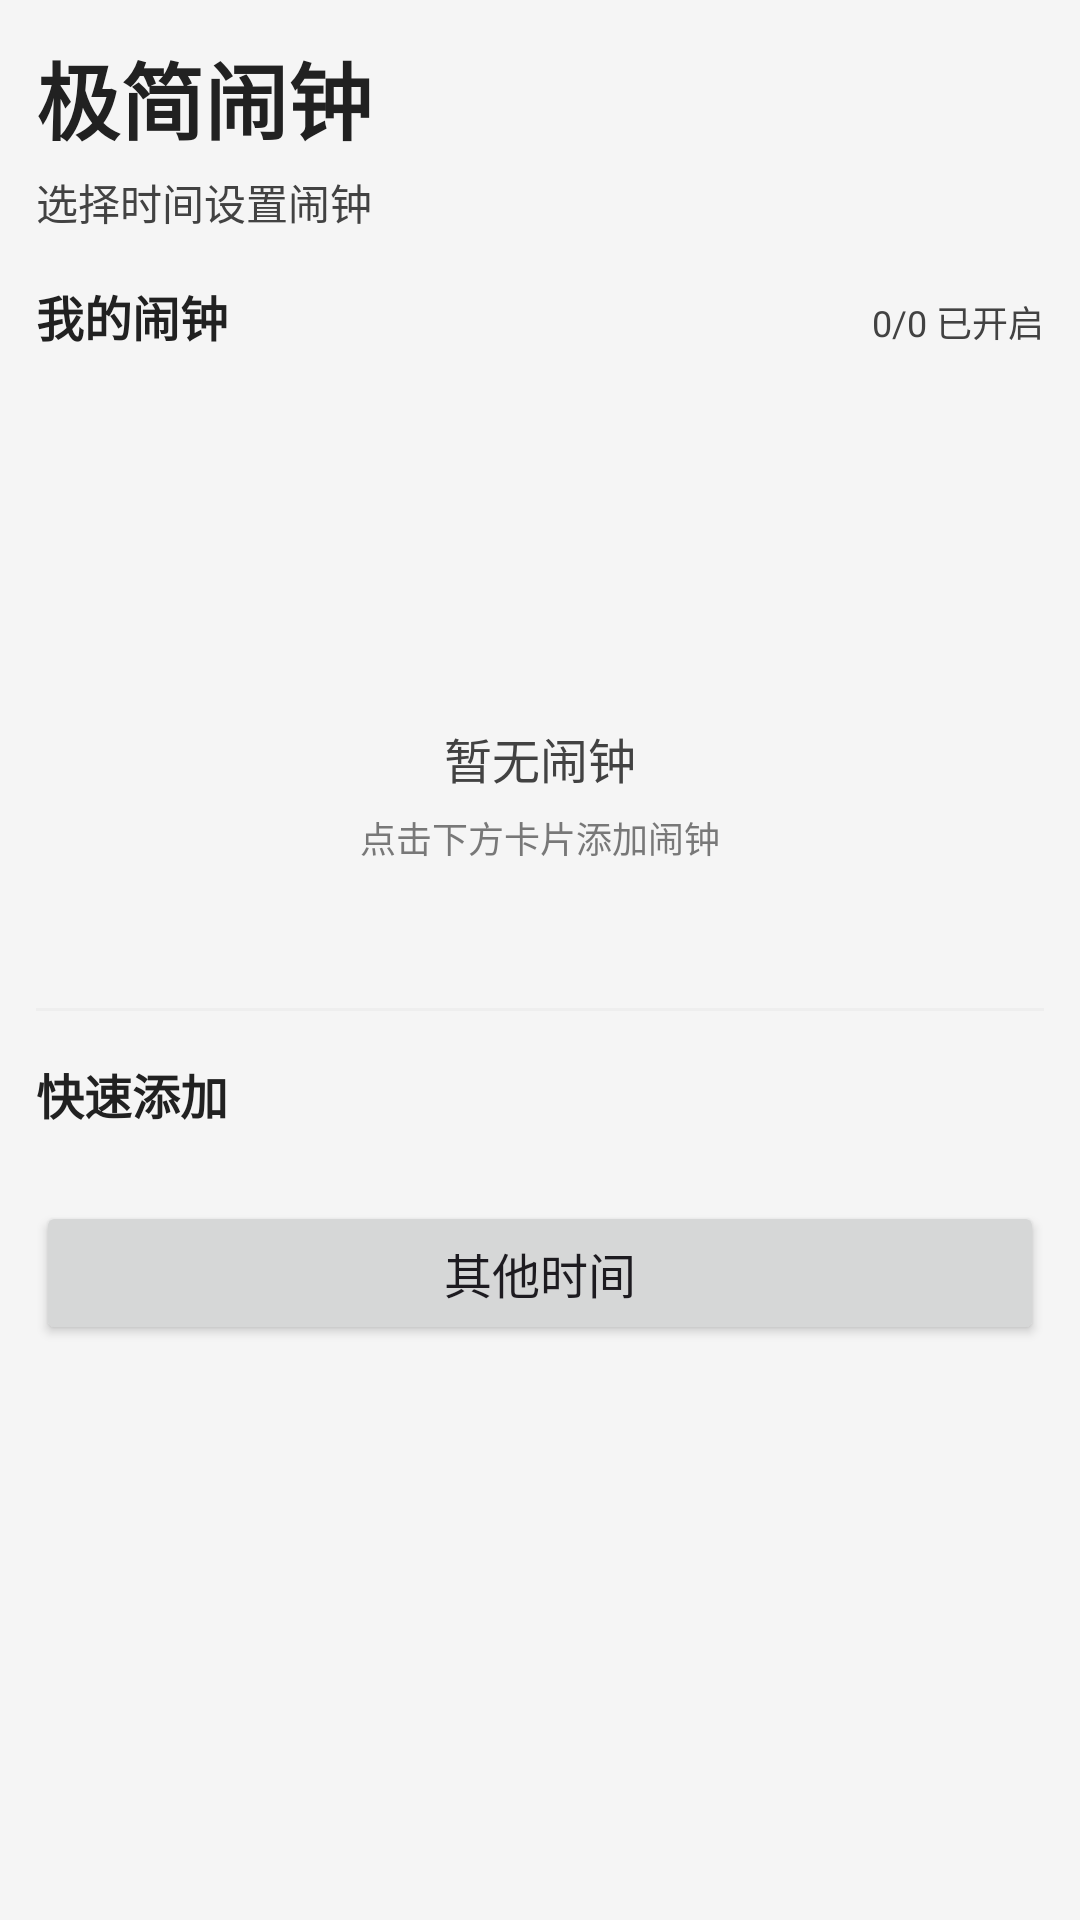

The Android layout XML behind this screen, and the referenced resources:
<!-- AndroidManifest.xml: application theme Theme.Clocker -->
<!-- res/layout/activity_home.xml -->
<?xml version="1.0" encoding="utf-8"?>
<androidx.coordinatorlayout.widget.CoordinatorLayout xmlns:android="http://schemas.android.com/apk/res/android"
    xmlns:app="http://schemas.android.com/apk/res-auto"
    android:layout_width="match_parent"
    android:layout_height="match_parent"
    android:background="@color/gray_100">

    <androidx.core.widget.NestedScrollView
        android:layout_width="match_parent"
        android:layout_height="match_parent"
        android:fillViewport="true">

        <LinearLayout
            android:layout_width="match_parent"
            android:layout_height="wrap_content"
            android:orientation="vertical"
            android:padding="12dp">

            
            <TextView
                android:layout_width="wrap_content"
                android:layout_height="wrap_content"
                android:text="@string/title"
                android:textSize="28sp"
                android:textStyle="bold"
                android:textColor="@color/gray_900" />

            <TextView
                android:layout_width="wrap_content"
                android:layout_height="wrap_content"
                android:layout_marginTop="4dp"
                android:text="@string/subtitle"
                android:textSize="14sp"
                android:textColor="@color/gray_800" />

            
            <LinearLayout
                android:layout_width="match_parent"
                android:layout_height="wrap_content"
                android:layout_marginTop="16dp"
                android:orientation="horizontal">

                <TextView
                    android:layout_width="wrap_content"
                    android:layout_height="wrap_content"
                    android:text="@string/my_alarms"
                    android:textSize="16sp"
                    android:textStyle="bold"
                    android:textColor="@color/gray_900" />

                <View
                    android:layout_width="0dp"
                    android:layout_height="1dp"
                    android:layout_weight="1" />

                <TextView
                    android:id="@+id/status_text"
                    android:layout_width="wrap_content"
                    android:layout_height="wrap_content"
                    android:text="0/0 已开启"
                    android:textSize="12sp"
                    android:textColor="@color/gray_800" />

            </LinearLayout>

            
            <LinearLayout
                android:id="@+id/alarms_container"
                android:layout_width="match_parent"
                android:layout_height="wrap_content"
                android:layout_marginTop="12dp"
                android:orientation="vertical"
                android:visibility="gone" />

            
            <LinearLayout
                android:id="@+id/empty_view"
                android:layout_width="match_parent"
                android:layout_height="wrap_content"
                android:layout_marginTop="32dp"
                android:gravity="center"
                android:orientation="vertical"
                android:visibility="visible"
                android:padding="32dp">

                <ImageView
                    android:layout_width="48dp"
                    android:layout_height="48dp"
                    android:alpha="0.3"
                    android:src="@drawable/ic_alarm_off"
                    app:tint="@color/gray_800" />

                <TextView
                    android:layout_width="wrap_content"
                    android:layout_height="wrap_content"
                    android:layout_marginTop="12dp"
                    android:text="@string/no_alarms"
                    android:textSize="16sp"
                    android:textColor="@color/gray_800" />

                <TextView
                    android:layout_width="wrap_content"
                    android:layout_height="wrap_content"
                    android:layout_marginTop="6dp"
                    android:text="@string/tap_card_to_add"
                    android:textSize="12sp"
                    android:textColor="@color/gray_800"
                    android:alpha="0.7" />

            </LinearLayout>

            
            <View
                android:layout_width="match_parent"
                android:layout_height="1dp"
                android:layout_marginTop="16dp"
                android:layout_marginBottom="16dp"
                android:background="@color/gray_200" />

            
            <TextView
                android:layout_width="wrap_content"
                android:layout_height="wrap_content"
                android:text="@string/quick_add"
                android:textSize="16sp"
                android:textStyle="bold"
                android:textColor="@color/gray_900" />

            
            <LinearLayout
                android:id="@+id/preset_grid"
                android:layout_width="match_parent"
                android:layout_height="wrap_content"
                android:layout_marginTop="12dp"
                android:orientation="vertical" />

            
            <Button
                android:id="@+id/btn_custom_time"
                android:layout_width="match_parent"
                android:layout_height="48dp"
                android:layout_marginTop="12dp"
                android:text="@string/other_time"
                android:textSize="16sp"
                app:cornerRadius="12dp" />

        </LinearLayout>
    </androidx.core.widget.NestedScrollView>

</androidx.coordinatorlayout.widget.CoordinatorLayout>
<!-- resources referenced by this layout -->
<resources>
  <color name="gray_100">#FFF5F5F5</color>
  <color name="gray_200">#FFEEEEEE</color>
  <color name="gray_800">#FF424242</color>
  <color name="gray_900">#FF212121</color>
  <string name="my_alarms">我的闹钟</string>
  <string name="no_alarms">暂无闹钟</string>
  <string name="other_time">其他时间</string>
  <string name="quick_add">快速添加</string>
  <string name="subtitle">选择时间设置闹钟</string>
  <string name="tap_card_to_add">点击下方卡片添加闹钟</string>
  <string name="title">极简闹钟</string>
  <style name="Theme.Clocker" parent="Theme.Material3.DayNight.NoActionBar">
          <item name="colorPrimary">@color/blue_500</item>
          <item name="colorOnPrimary">@color/white</item>
          <item name="colorPrimaryContainer">@color/blue_100</item>
          <item name="colorOnPrimaryContainer">@color/blue_900</item>
          <item name="colorSecondary">@color/amber_500</item>
          <item name="colorOnSecondary">@color/white</item>
          <item name="colorError">@color/red_500</item>
          <item name="colorOnError">@color/white</item>
          <item name="android:statusBarColor">@android:color/transparent</item>
          <item name="android:windowLightStatusBar">true</item>
      </style>
  <color name="blue_500">#FF2196F3</color>
  <color name="white">#FFFFFFFF</color>
  <color name="blue_100">#FFE3F2FD</color>
  <color name="blue_900">#FF0D47A1</color>
  <color name="amber_500">#FFFFC107</color>
  <color name="red_500">#FFF44336</color>
</resources>
